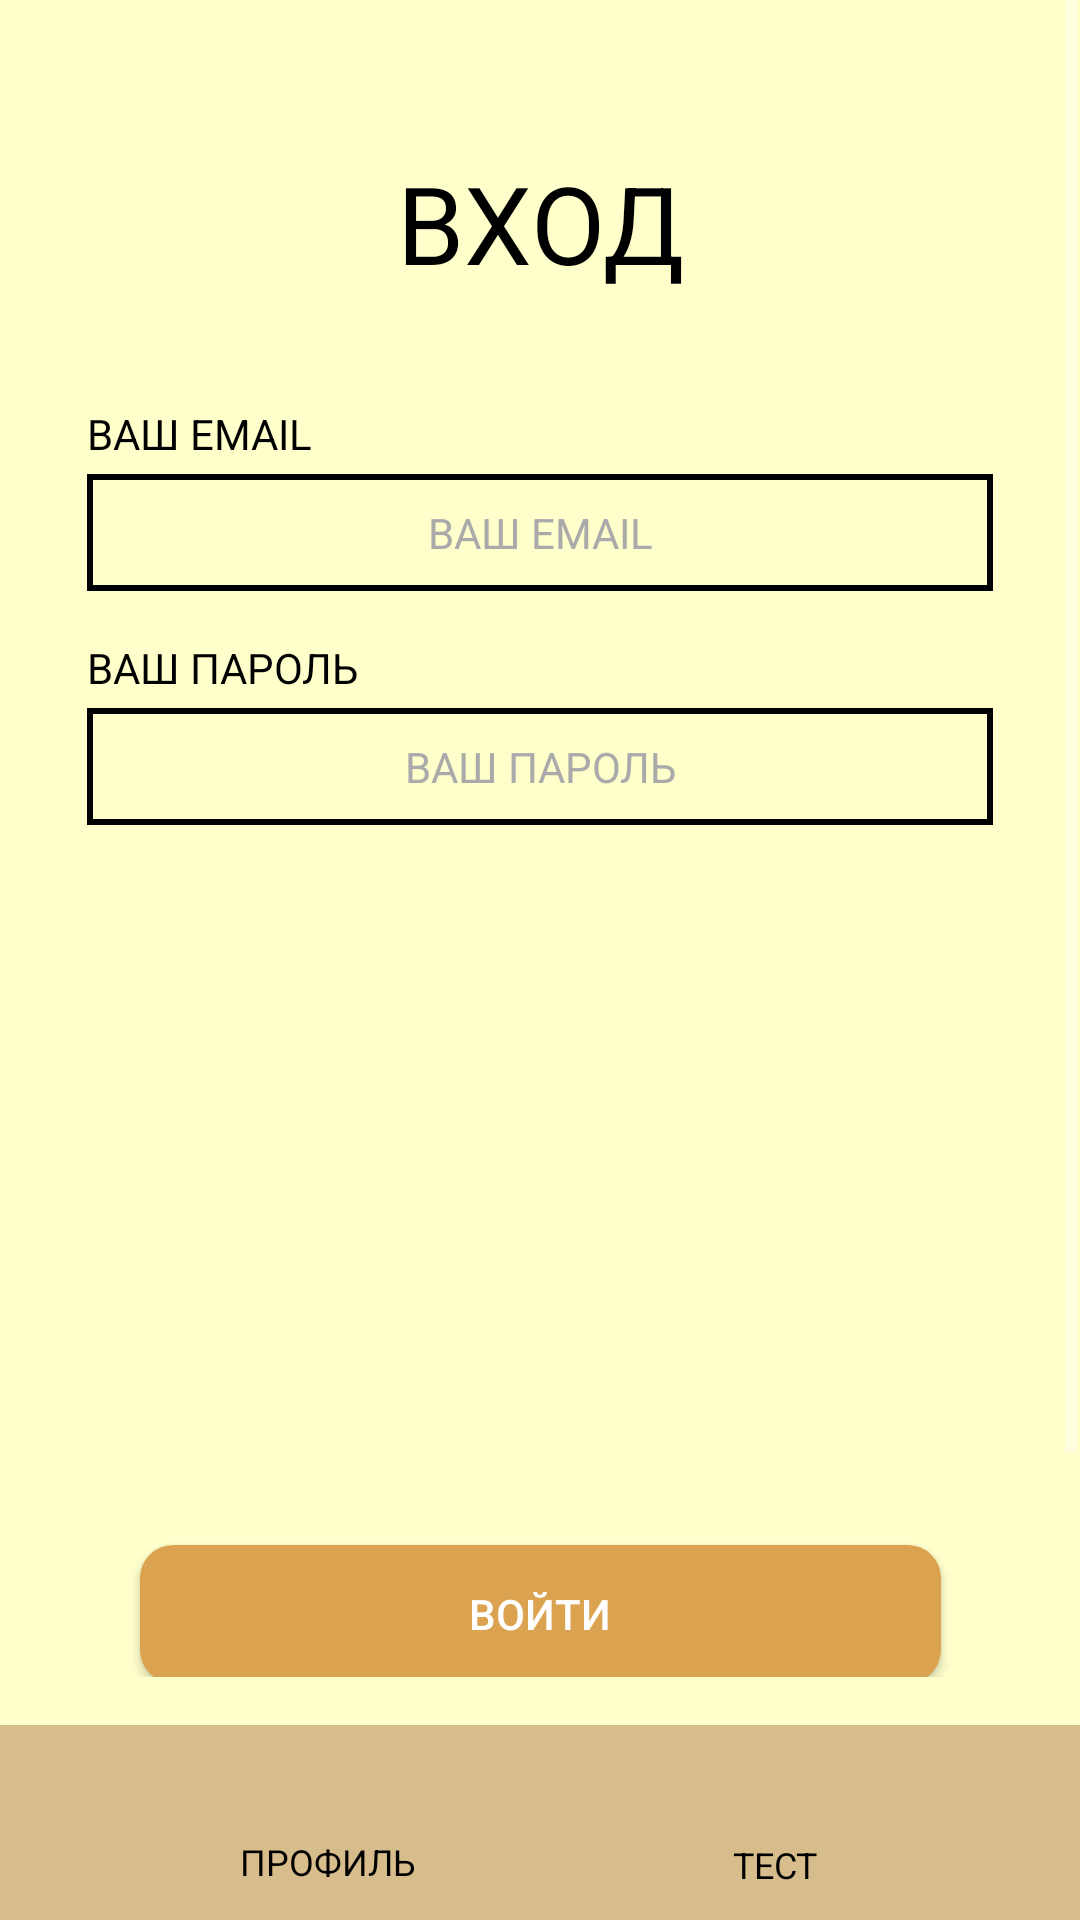

This screen was rendered from an Android layout file. Write that file and the resources it references.
<!-- AndroidManifest.xml: application theme Theme.AppCompat.NoActionBar -->
<!-- res/layout/activity_auth.xml -->
<?xml version="1.0" encoding="utf-8"?>
<androidx.constraintlayout.widget.ConstraintLayout xmlns:android="http://schemas.android.com/apk/res/android"
    xmlns:app="http://schemas.android.com/apk/res-auto"
    xmlns:tools="http://schemas.android.com/tools"
    android:layout_width="match_parent"
    android:layout_height="match_parent"
    android:background="#ffffcc">

    <ScrollView
        android:layout_width="match_parent"
        android:layout_height="0dp"
        android:layout_marginStart="1dp"
        android:layout_marginLeft="1dp"
        android:layout_marginEnd="1dp"
        android:layout_marginRight="1dp"
        android:layout_marginBottom="16dp"
        app:layout_constraintBottom_toTopOf="@+id/toolbar2"
        app:layout_constraintEnd_toEndOf="parent"
        app:layout_constraintStart_toStartOf="parent"
        app:layout_constraintTop_toTopOf="parent">

        <androidx.constraintlayout.widget.ConstraintLayout
            android:layout_width="match_parent"
            android:layout_height="wrap_content"
            android:orientation="vertical">

            <TextView
                android:id="@+id/testName"
                android:layout_width="match_parent"
                android:layout_height="45dp"
                android:layout_marginStart="69dp"
                android:layout_marginTop="50dp"
                android:layout_marginEnd="69dp"
                android:gravity="center"
                android:text="@string/autorization"
                android:textColor="#000000"
                android:textSize="36sp"
                app:layout_constraintEnd_toEndOf="parent"
                app:layout_constraintHorizontal_bias="0.0"
                app:layout_constraintStart_toStartOf="parent"
                app:layout_constraintTop_toTopOf="parent" />

            <TextView
                android:id="@+id/textView5"
                android:layout_width="match_parent"
                android:layout_height="wrap_content"
                android:layout_gravity="center"
                android:layout_marginStart="28dp"
                android:layout_marginTop="40dp"
                android:layout_marginEnd="28dp"
                android:layout_weight="1"
                android:text="@string/email"
                android:textColor="@android:color/black"
                android:textSize="14dp"
                app:layout_constraintEnd_toEndOf="parent"
                app:layout_constraintStart_toStartOf="parent"
                app:layout_constraintTop_toBottomOf="@+id/testName" />

            <TextView
                android:id="@+id/textView6"
                android:layout_width="match_parent"
                android:layout_height="wrap_content"
                android:layout_gravity="center"
                android:layout_marginStart="28dp"
                android:layout_marginTop="16dp"
                android:layout_marginEnd="28dp"
                android:layout_marginRight="28dp"
                android:layout_weight="1"
                android:text="@string/password"
                android:textColor="@android:color/black"
                android:textSize="14dp"
                app:layout_constraintEnd_toEndOf="parent"
                app:layout_constraintStart_toStartOf="parent"
                app:layout_constraintTop_toBottomOf="@+id/userEmail" />

            <Button
                android:id="@+id/login"
                android:layout_width="267dp"
                android:layout_height="46dp"
                android:layout_gravity="center"
                android:layout_marginStart="44dp"
                android:layout_marginTop="240dp"
                android:layout_marginEnd="44dp"
                android:layout_weight="1"
                android:background="@drawable/yellow"
                android:gravity="center"
                android:text="@string/login"
                android:textColor="#ffffff"
                android:textSize="14sp"
                app:layout_constraintEnd_toEndOf="parent"
                app:layout_constraintStart_toStartOf="parent"
                app:layout_constraintTop_toBottomOf="@+id/userPassword" />

            <TextView
                android:id="@+id/registration"
                android:layout_width="192dp"
                android:layout_height="29dp"
                android:layout_marginStart="110dp"
                android:layout_marginTop="28dp"
                android:layout_marginEnd="110dp"
                android:gravity="center|center_horizontal|center_vertical"
                android:text="@string/noAccount"
                android:textColor="@android:color/black"
                android:textSize="14sp"
                app:layout_constraintEnd_toEndOf="parent"
                app:layout_constraintStart_toStartOf="parent"
                app:layout_constraintTop_toBottomOf="@+id/login" />

            <TextView
                android:id="@+id/resetPassword"
                android:layout_width="0dp"
                android:layout_height="wrap_content"
                android:layout_marginStart="32dp"
                android:layout_marginLeft="32dp"
                android:layout_marginTop="8dp"
                android:layout_marginEnd="32dp"
                android:layout_marginRight="32dp"
                android:gravity="center_horizontal|center_vertical"
                android:text="@string/reset_password"
                android:textColor="@android:color/black"
                android:textSize="14sp"
                app:layout_constraintEnd_toEndOf="parent"
                app:layout_constraintHorizontal_bias="1.0"
                app:layout_constraintStart_toStartOf="parent"
                app:layout_constraintTop_toBottomOf="@+id/registration" />

            <EditText
                android:id="@+id/userEmail"
                android:layout_width="0dp"
                android:layout_height="39dp"
                android:layout_marginStart="28dp"
                android:layout_marginTop="4dp"
                android:layout_marginEnd="28dp"
                android:background="@drawable/form"
                android:ems="10"
                android:gravity="center|center_vertical"
                android:hint="@string/email"
                android:inputType="textEmailAddress"
                android:textColor="@android:color/black"
                android:textColorHint="@android:color/darker_gray"
                android:textSize="14sp"
                app:layout_constraintEnd_toEndOf="parent"
                app:layout_constraintStart_toStartOf="parent"
                app:layout_constraintTop_toBottomOf="@+id/textView5" />

            <EditText
                android:id="@+id/userPassword"
                android:layout_width="0dp"
                android:layout_height="39dp"
                android:layout_marginStart="28dp"
                android:layout_marginTop="4dp"
                android:layout_marginEnd="28dp"
                android:layout_marginRight="28dp"
                android:background="@drawable/form"
                android:ems="10"
                android:gravity="center|center_vertical"
                android:hint="@string/password"
                android:inputType="textPassword"
                android:textColor="@android:color/black"
                android:textColorHint="@android:color/darker_gray"
                android:textSize="14sp"
                app:layout_constraintEnd_toEndOf="parent"
                app:layout_constraintHorizontal_bias="1.0"
                app:layout_constraintStart_toStartOf="parent"
                app:layout_constraintTop_toBottomOf="@+id/textView6" />

        </androidx.constraintlayout.widget.ConstraintLayout>
    </ScrollView>

    <androidx.appcompat.widget.Toolbar
        android:id="@+id/toolbar2"
        android:layout_width="match_parent"
        android:layout_height="65dp"
        android:layout_gravity="bottom"
        android:background="@color/mainOrangeBar"
        android:minHeight="?attr/actionBarSize"
        android:theme="?attr/actionBarTheme"
        app:layout_constraintBottom_toBottomOf="parent"
        app:layout_constraintEnd_toEndOf="parent"
        app:layout_constraintHorizontal_bias="0.0"
        app:layout_constraintStart_toStartOf="parent">

        <androidx.constraintlayout.widget.ConstraintLayout
            android:layout_width="match_parent"
            android:layout_height="match_parent"
            android:orientation="horizontal">

            <ImageView
                android:id="@+id/profile"
                android:layout_width="32dp"
                android:layout_height="28dp"
                android:layout_marginStart="76dp"
                android:layout_marginLeft="76dp"
                android:layout_marginTop="8dp"
                app:layout_constraintStart_toStartOf="parent"
                app:layout_constraintTop_toTopOf="parent"
                app:srcCompat="@drawable/profile_121261" />

            <TextView
                android:layout_width="83dp"
                android:layout_height="19dp"
                android:layout_marginStart="52dp"
                android:layout_marginLeft="52dp"
                android:gravity="center"
                android:text="@string/personal"
                android:textColor="#000000"
                android:textSize="12sp"
                app:layout_constraintStart_toStartOf="parent"
                app:layout_constraintTop_toBottomOf="@+id/profile" />

            <TextView
                android:layout_width="83dp"
                android:layout_height="19dp"
                android:layout_marginRight="60dp"
                android:gravity="center"
                android:text="@string/test"
                android:textColor="#000000"
                android:textSize="12sp"
                app:layout_constraintEnd_toEndOf="parent"
                app:layout_constraintTop_toBottomOf="@+id/Test" />

            <ImageView
                android:id="@+id/Test"
                android:layout_width="34dp"
                android:layout_height="29dp"
                android:layout_marginTop="8dp"
                android:layout_marginEnd="84dp"
                android:layout_marginRight="84dp"
                android:outlineAmbientShadowColor="@color/black"
                android:outlineSpotShadowColor="@color/black"
                app:layout_constraintEnd_toEndOf="parent"
                app:layout_constraintTop_toTopOf="parent"
                app:srcCompat="@drawable/icons8" />

        </androidx.constraintlayout.widget.ConstraintLayout>
    </androidx.appcompat.widget.Toolbar>

</androidx.constraintlayout.widget.ConstraintLayout>
<!-- resources referenced by this layout -->
<resources>
  <color name="black">#FF000000</color>
  <color name="mainOrangeBar">#D7BD8B</color>
  <!-- drawable form (drawable) -->
  <shape xmlns:android="http://schemas.android.com/apk/res/android"
      android:shape="rectangle" >
      <solid android:color="#ffffcc" />
      <stroke android:width="2dp" android:color="#000000"/>
  
  </shape>
  <!-- drawable yellow (drawable) -->
  <shape xmlns:android="http://schemas.android.com/apk/res/android"
      android:shape="rectangle" >
      <solid android:color="@color/mainOrange" />
      
      <corners android:topLeftRadius="11dp" android:topRightRadius="11dp" android:bottomRightRadius="11dp" android:bottomLeftRadius="11dp"/>
  </shape>
  <string name="autorization">ВХОД</string>
  <string name="email">ВАШ EMAIL</string>
  <string name="login">Войти</string>
  <string name="noAccount">У меня нет аккаунта</string>
  <string name="password">ВАШ ПАРОЛЬ</string>
  <string name="personal">ПРОФИЛЬ</string>
  <string name="reset_password">Я ЗАБЫЛ ПАРОЛЬ</string>
  <string name="test">ТЕСТ</string>
  <color name="mainOrange">#dba34f</color>
</resources>
